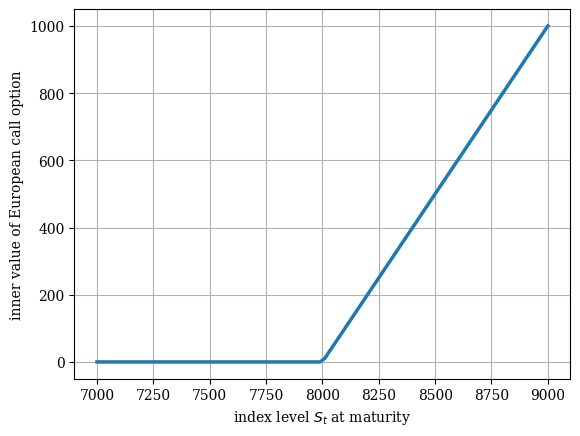

Python code for this plot:
import numpy as np
import matplotlib as mpl
import matplotlib.pyplot as plt
mpl.rcParams['font.family'] = 'serif'
# Option Strike
K = 8000
# Graphical Output
S = np.linspace(7000, 9000, 100) # index level values
h = np.maximum(S - K, 0) # inner values of call option
plt.figure()
plt.plot(S, h, lw=2.5) # plot inner values at maturity
plt.xlabel('index level $S_t$ at maturity')
plt.ylabel('inner value of European call option')
plt.grid(True)